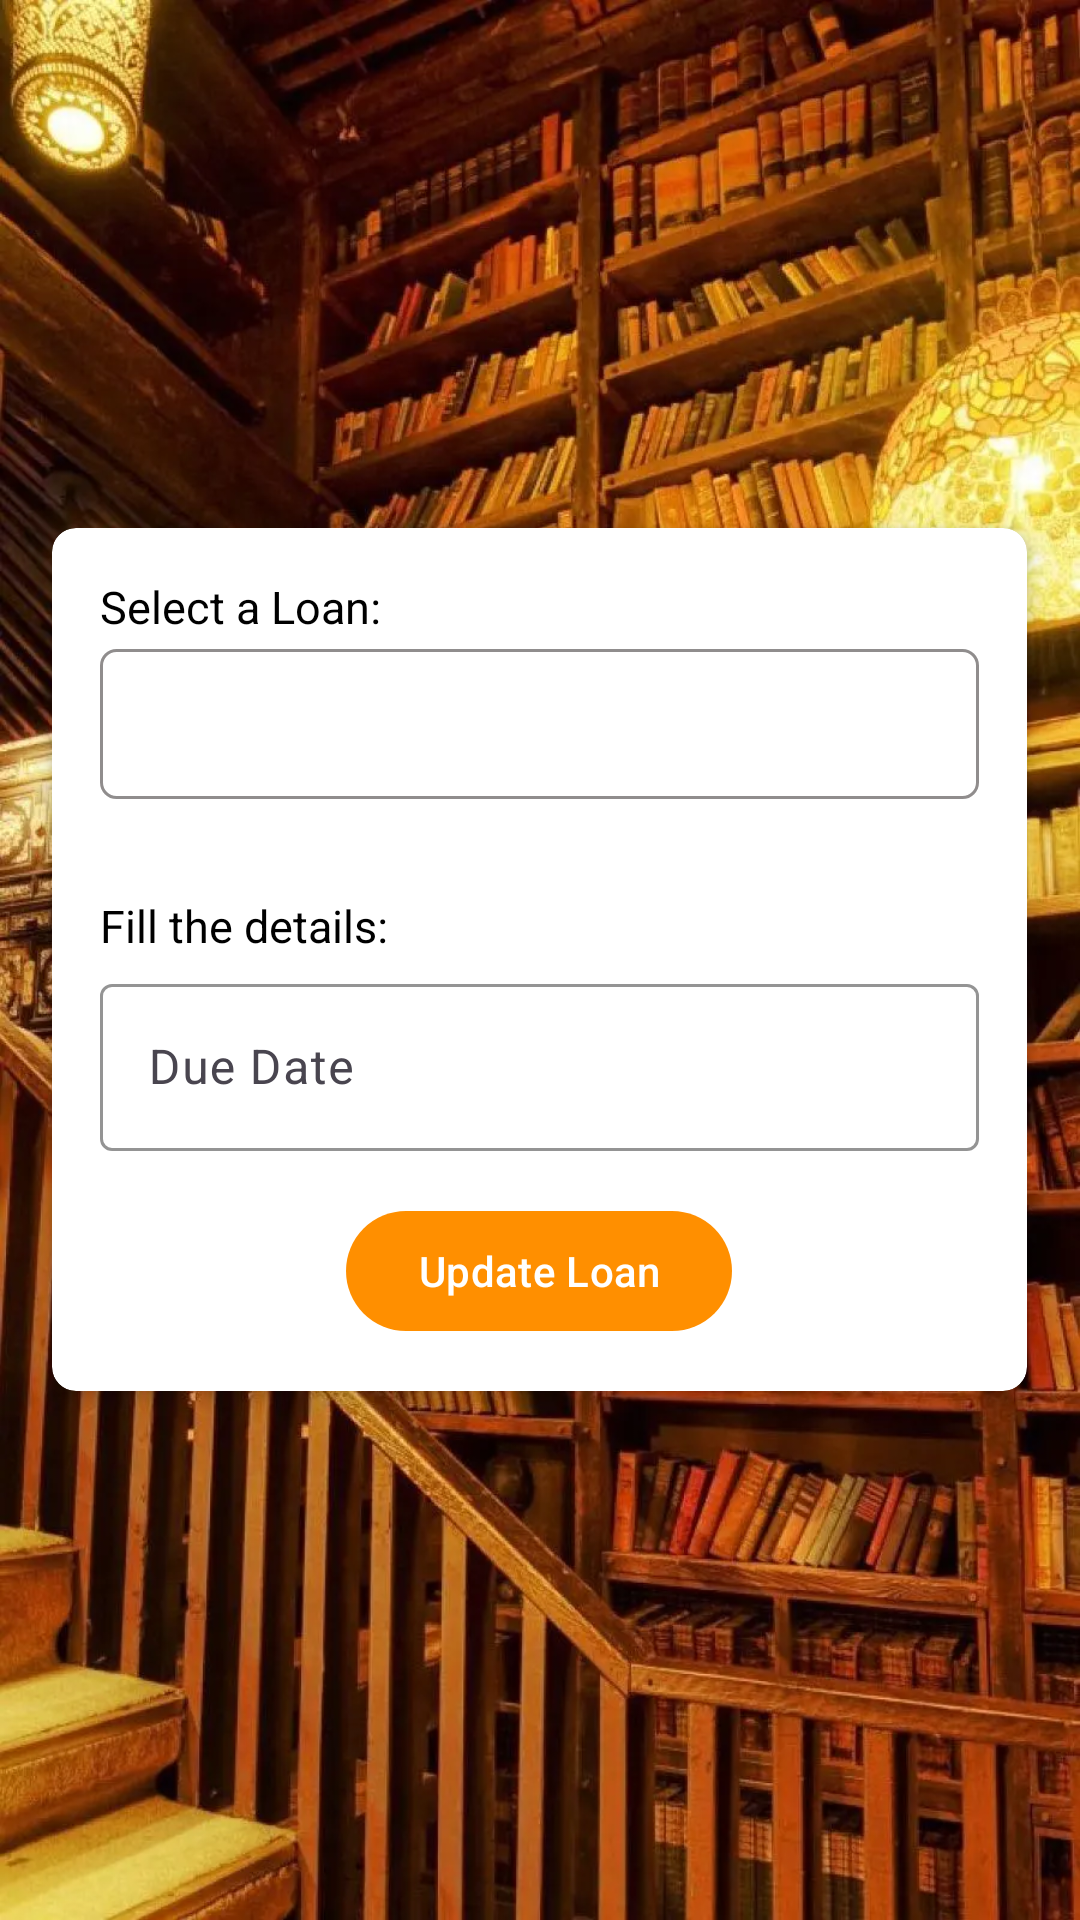

Layout XML and referenced resources for this Android screen:
<!-- AndroidManifest.xml: application theme Theme.LibraryApp -->
<!-- res/layout/fragment_update_loan.xml -->
<RelativeLayout xmlns:android="http://schemas.android.com/apk/res/android"
    xmlns:app="http://schemas.android.com/apk/res-auto"
    android:layout_width="match_parent"
    android:layout_height="match_parent"
    android:background="@drawable/background_library">

    <androidx.cardview.widget.CardView
        android:id="@+id/cardView2"
        android:layout_width="wrap_content"
        android:layout_height="wrap_content"
        android:layout_centerInParent="true"
        android:background="@drawable/shapeforlogin"
        app:cardCornerRadius="8dp"
        app:cardElevation="4dp">

        <LinearLayout
            android:layout_width="325dp"
            android:layout_height="wrap_content"
            android:orientation="vertical"
            android:padding="16dp">

            <TextView
                android:id="@+id/textViewSelectLoan"
                android:layout_width="wrap_content"
                android:layout_height="wrap_content"
                android:layout_marginBottom="4dp"
                android:text="@string/select_a_loan"
                android:textColor="@android:color/black"
                android:textSize="15sp" />

            <Spinner
                android:id="@+id/spinnerOptionsforloan"
                android:layout_width="match_parent"
                android:layout_height="50dp"
                android:layout_marginBottom="16dp"
                android:background="@drawable/spinner_border"
                android:paddingStart="16dp"
                android:paddingTop="8dp"
                android:paddingEnd="16dp"
                android:paddingBottom="8dp"
                android:spinnerMode="dropdown" />


            <TextView
                android:id="@+id/textViewSelectSection"
                android:layout_width="wrap_content"
                android:layout_height="wrap_content"
                android:layout_marginTop="16dp"
                android:layout_marginBottom="4dp"
                android:text="@string/fill_the_details"
                android:textColor="@android:color/black"
                android:textSize="15sp" />

            
            <com.google.android.material.textfield.TextInputLayout
                android:id="@+id/textInputLayoutDueDate"
                android:layout_width="match_parent"
                android:layout_height="wrap_content"
                app:boxBackgroundColor="@color/white"
                app:boxStrokeColor="@color/black"
                app:hintTextColor="@color/black">

                <com.google.android.material.textfield.TextInputEditText
                    android:id="@+id/editTextDueDate"
                    android:layout_width="match_parent"
                    android:layout_height="wrap_content"
                    android:hint="@string/due_date"
                    android:inputType="date" />

            </com.google.android.material.textfield.TextInputLayout>

            
            <LinearLayout
                android:layout_width="match_parent"
                android:layout_height="wrap_content"
                android:layout_marginTop="16dp"
                android:gravity="center_horizontal"
                android:orientation="vertical">

                
                <com.google.android.material.button.MaterialButton
                    android:id="@+id/updateButton"
                    android:layout_width="wrap_content"
                    android:layout_height="wrap_content"
                    android:text="@string/update_loan" />

            </LinearLayout>

        </LinearLayout>
    </androidx.cardview.widget.CardView>

</RelativeLayout>
<!-- resources referenced by this layout -->
<resources>
  <color name="black">#FF000000</color>
  <color name="white">#FFFFFFFF</color>
  <!-- drawable background_library: webp bitmap (drawable, 164058 bytes) -->
  <!-- drawable shapeforlogin (drawable) -->
  <?xml version="1.0" encoding="utf-8"?>
  
  <shape xmlns:android="http://schemas.android.com/apk/res/android"
      android:shape="rectangle">
      <stroke
          android:width="3dp"
          android:color="@color/yellow" />
      <corners android:radius="20dp" />
  </shape>
  <!-- drawable spinner_border (drawable) -->
  <?xml version="1.0" encoding="utf-8"?>
  
  <shape xmlns:android="http://schemas.android.com/apk/res/android"
      android:shape="rectangle">
      <solid android:color="@android:color/transparent" />
      <corners android:radius="5dp" />
  
      <stroke
          android:width="1dp"
          android:color="@color/light_gray" />
  
  </shape>
  <string name="due_date">Due Date</string>
  <string name="fill_the_details">Fill the details:</string>
  <string name="select_a_loan">Select a Loan:</string>
  <string name="update_loan">Update Loan</string>
  <style name="Theme.LibraryApp" parent="Base.Theme.LibraryApp" />
  <color name="yellow">#ff8f00</color>
  <color name="light_gray">#7E201A1A</color>
  <style name="Base.Theme.LibraryApp" parent="Theme.Material3.DayNight.NoActionBar">
          
         <item name="colorPrimary">@color/yellow</item>
      </style>
</resources>
